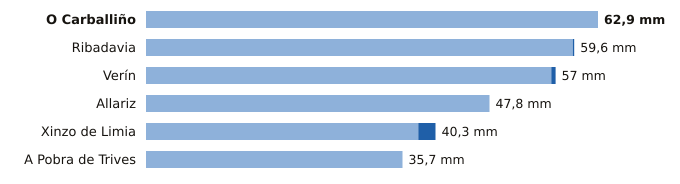

Data behind this chart, as committed beside it:
estacion, provincia, indicativo, mm_6_dias_anteriores, mm_hoy, mm_7_dias, horas_de_hoy
O Carballiño, Ourense, 1700X, 62.9, 0.0, 62.9, 3
Ribadavia, Ourense, 1701X, 59.4, 0.2, 59.6, 2
Verín, Ourense, 2978X, 56.4, 0.6, 57.0, 3
Allariz, Ourense, 1706A, 47.8, 0.0, 47.8, 1
Xinzo de Limia, Ourense, 1735X, 37.9, 2.4, 40.3, 3
A Pobra de Trives, Ourense, 1631E, 35.7, 0.0, 35.7, 3
